Run: headless pygame with SDL's dummy video driver; simulated clock (each Clock.tick advances the game by its frame time, no real sleeping); random seed 0; keys injected as events and as key.get_pressed() state; no mouse input.
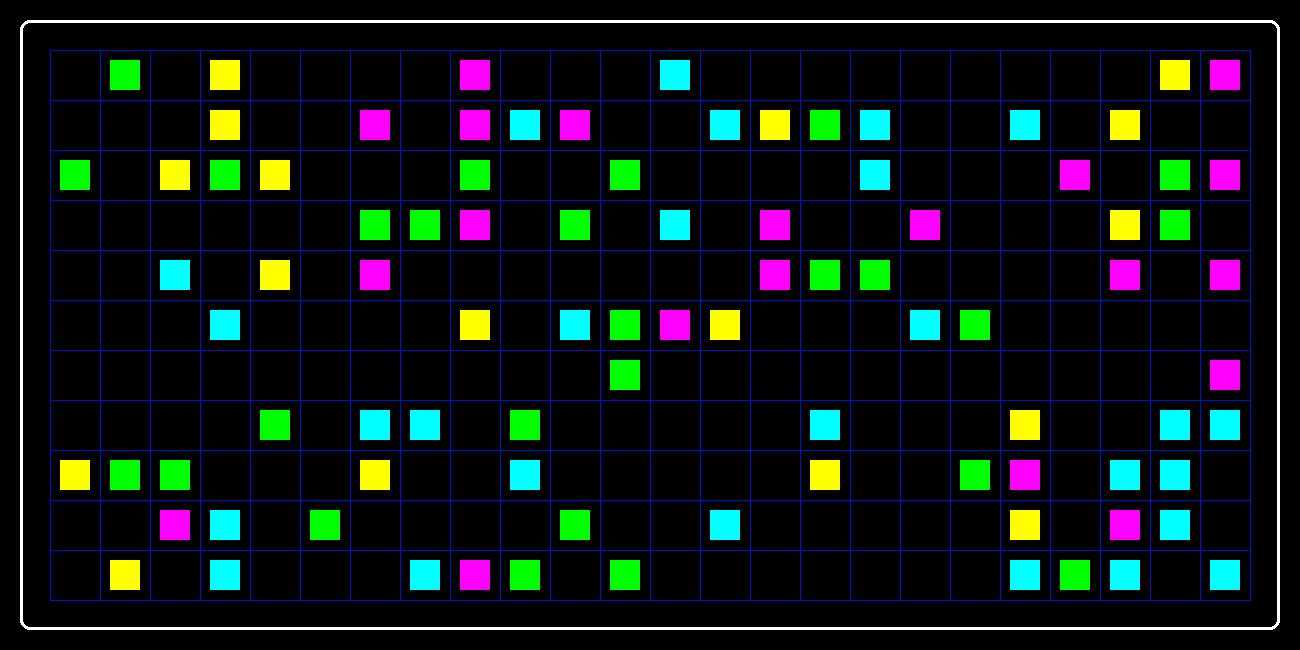
Frame 1 of 4 · flips 1–60 · no input
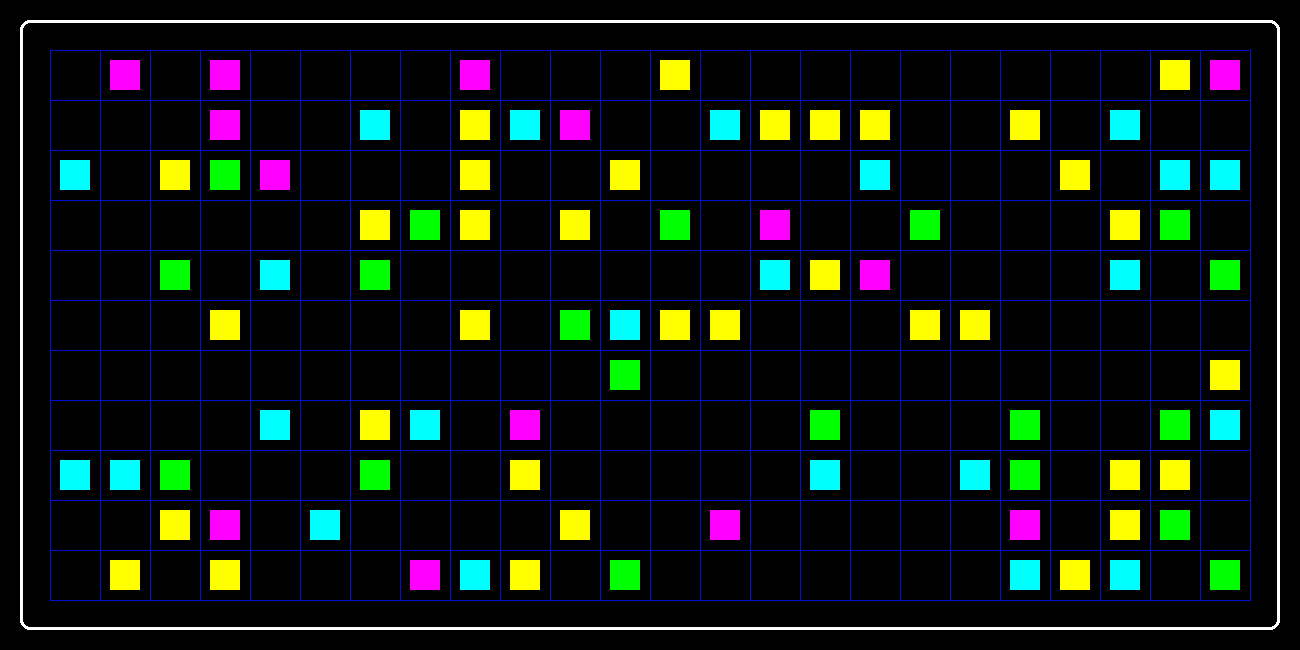
Frame 2 of 4 · flips 61–180 · tapped SPACE, RETURN · held RIGHT (→), D
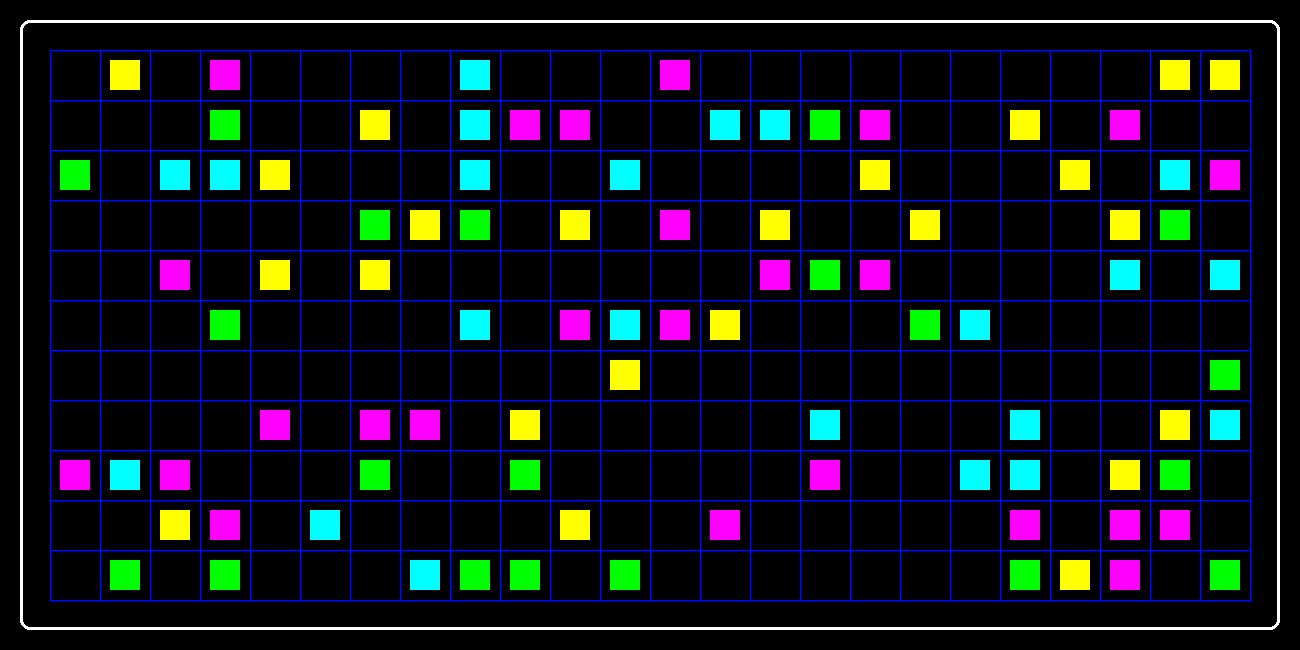
Frame 3 of 4 · flips 181–300 · held DOWN (↓), S
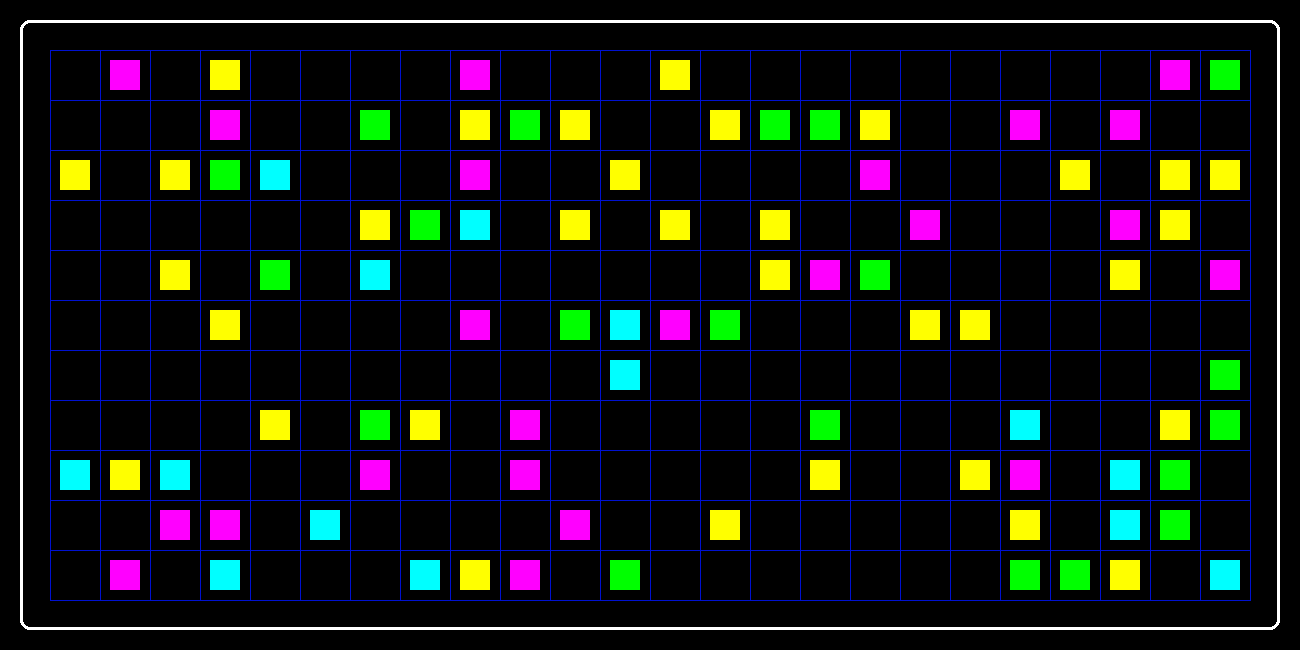
Frame 4 of 4 · flips 301–420 · held LEFT (←), A, UP (↑), W

The pygame program that drew these frames:

import pygame
import random


pygame.init()

WIDTH, HEIGHT = 1300, 650
pixelOnColor = (38, 251, 255)
pixelOffColor = (0, 0, 0)
borderColor = (0, 17, 209)
screen = pygame.display.set_mode([WIDTH, HEIGHT])
pygame.display.set_caption("NeonFunk")

class Pixel:
    def __init__(self, x, y, size):
        self.x, self.y = x, y
        self.size = size
        self.isOn = False
        self.offset = self.size*0.2
    def draw(self):
        if self.isOn:
            pygame.draw.rect(screen, random.choice(colors), (self.x+self.offset, self.y+self.offset, 0.6*self.size, 0.6*self.size))
        else:
            pygame.draw.rect(screen, pixelOffColor, (self.x, self.y, self.size, self.size))
        pygame.draw.polygon(screen, borderColor, [[self.x, self.y], [self.x+pixelSize, self.y], 
                            [self.x+pixelSize, self.y+pixelSize], [self.x, self.y+pixelSize]], 1)


pixelSize = 50
colors = [(0,255,0), (255,255,0), (0,255,255), (255,0,255)]

pixelPoints = []
offset = 50
j = offset
while j < HEIGHT-40-offset:
    i = offset
    while i < WIDTH-40-offset:
        pixelPoints.append((i, j))
        i += pixelSize
    j += pixelSize

pixels = []
pixelMap = {}
for x, y in pixelPoints:
    p = Pixel(x, y, pixelSize)
    pixels.append(p)
    pixelMap[(x, y)] = p

clock = pygame.time.Clock()

pixelsModified = False
# currentPixels = []
# i, length = 0, len(pixels)
animation = False

while True:
    clock.tick(5)
    screen.fill((0, 0, 0))
    pygame.draw.rect(screen, (255, 255, 255), (20, 20, WIDTH-40, HEIGHT-40), 3, 10)

    for event in pygame.event.get():
        if event.type == pygame.QUIT:
            pygame.quit()
            exit()
        if event.type == pygame.KEYDOWN:
            if event.key == pygame.K_ESCAPE:
                pygame.quit()
                exit()
            if event.key == pygame.K_SPACE:
                if not animation:
                    animation = True
                else:
                    animation = False

    """ ---------------------------------------------
        |                                           |
        |       A N I M A T I O N   I               |
        |                                           |
        ---------------------------------------------
    """
    # No Signal Effect
    if not animation:
        for p in pixels:
            if random.randint(0, 2) == 1:
                p.isOn = True
            else:
                p.isOn = False
    for p in pixels:
        p.draw()
    
    pygame.time.wait(100)

    pygame.display.update()
